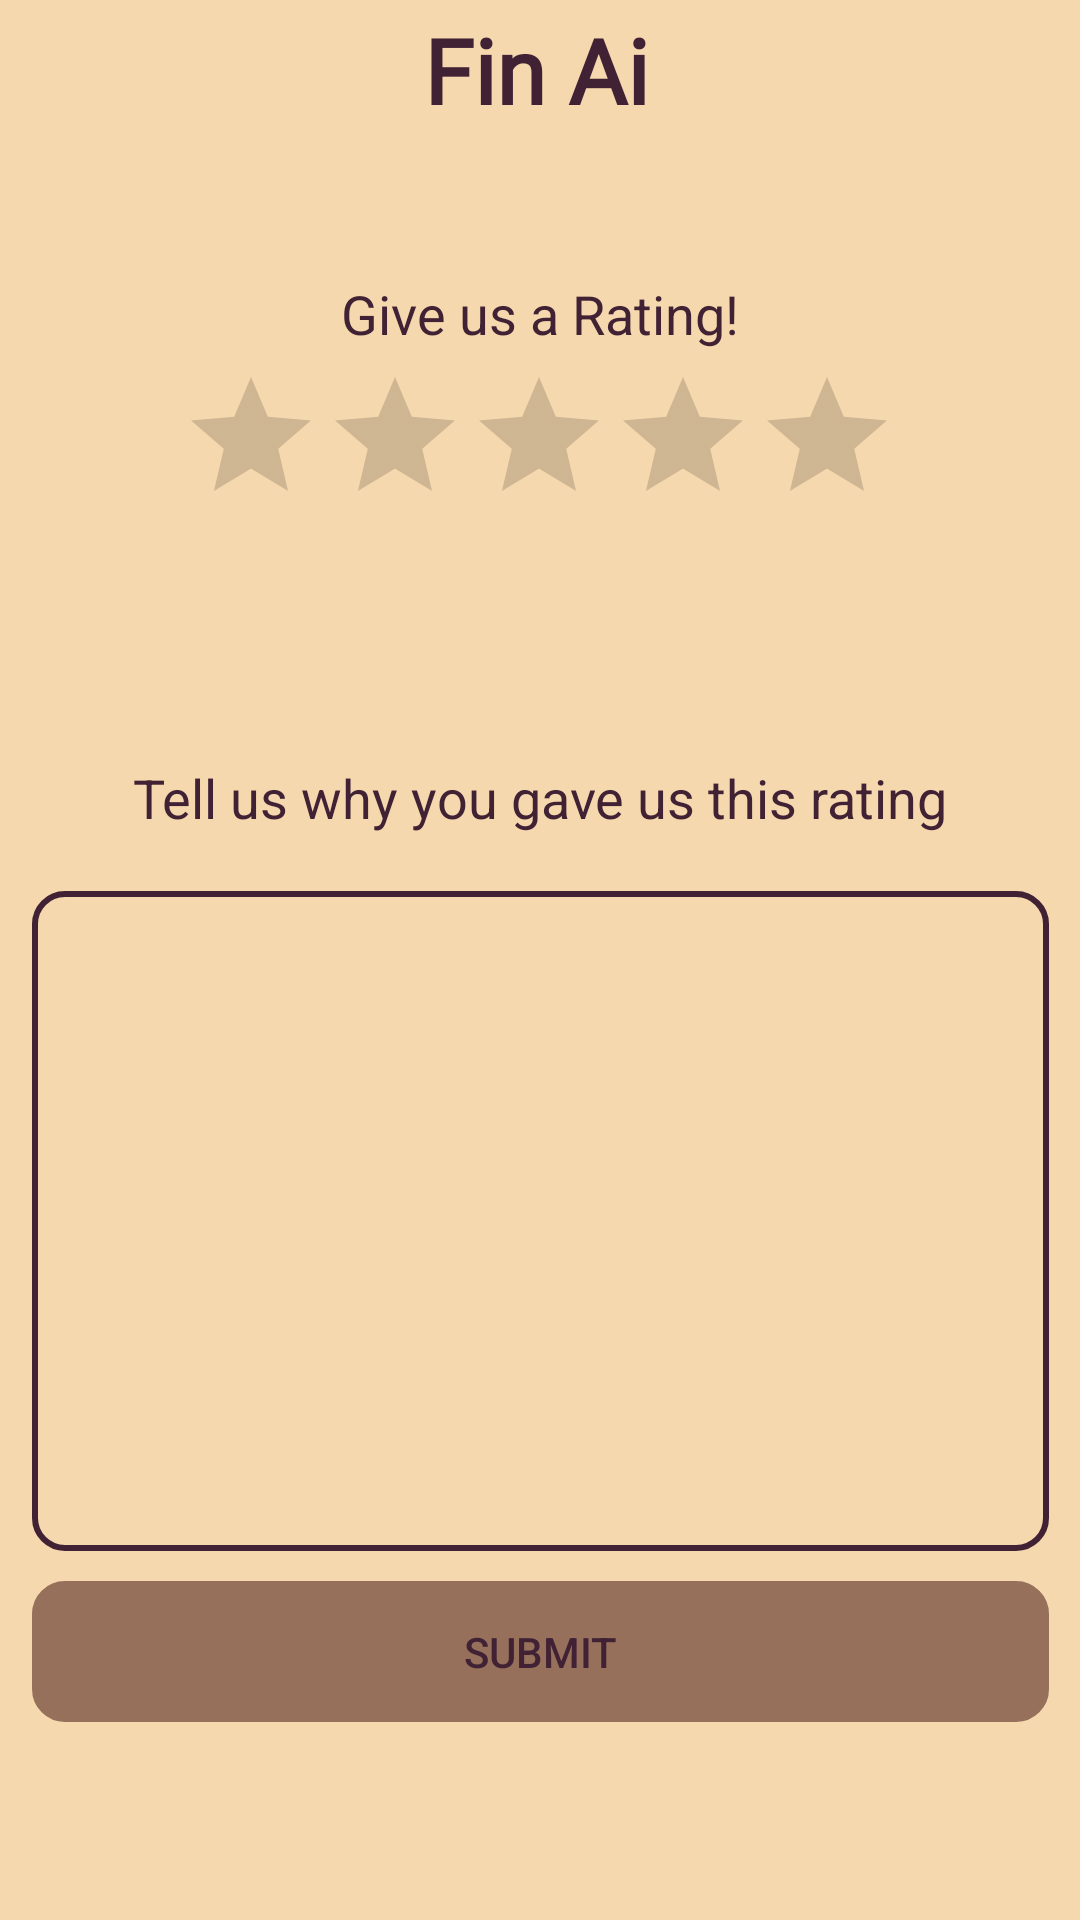

Write the Android layout XML for this screen, with the resource values it uses.
<!-- AndroidManifest.xml: application theme CustomTheme -->
<!-- res/layout/activity_review.xml -->
<?xml version="1.0" encoding="utf-8"?>
<androidx.constraintlayout.widget.ConstraintLayout xmlns:android="http://schemas.android.com/apk/res/android"
    xmlns:app="http://schemas.android.com/apk/res-auto"
    xmlns:tools="http://schemas.android.com/tools"
    android:layout_width="match_parent"
    android:layout_height="match_parent"
    tools:context=".Review">

    <TextView
        android:id="@+id/textView5"
        android:layout_width="wrap_content"
        android:layout_height="wrap_content"
        android:layout_marginStart="70dp"
        android:layout_marginTop="35dp"
        android:layout_marginEnd="70dp"
        android:layout_marginBottom="19dp"
        android:text="Tell us why you gave us this rating"
        android:textSize="18sp"
        app:layout_constraintBottom_toTopOf="@+id/comment"
        app:layout_constraintEnd_toEndOf="parent"
        app:layout_constraintStart_toStartOf="parent"
        app:layout_constraintTop_toBottomOf="@+id/ratingBar" />

    <TextView
        android:id="@+id/textView3"
        android:layout_width="wrap_content"
        android:layout_height="wrap_content"
        android:fontFamily="@font/roboto"
        android:text="Fin Ai"
        android:textSize="30sp"
        android:textStyle="bold"
        app:layout_constraintBottom_toBottomOf="parent"
        app:layout_constraintHorizontal_bias="0.496"
        app:layout_constraintLeft_toLeftOf="parent"
        app:layout_constraintRight_toRightOf="parent"
        app:layout_constraintTop_toTopOf="parent"
        app:layout_constraintVertical_bias="0.005" />

    <EditText
        android:id="@+id/comment"
        android:layout_width="339dp"
        android:layout_height="220dp"
        android:layout_marginStart="35dp"
        android:layout_marginEnd="35dp"
        android:layout_marginBottom="5dp"
        android:background="@drawable/edit_text_border"
        android:ems="10"
        android:gravity="start|top"
        android:inputType="textMultiLine"
        android:paddingLeft="10dp"
        android:paddingTop="5dp"
        android:paddingEnd="5dp"
        android:paddingRight="10dp"
        android:paddingBottom="5dp"
        android:singleLine="false"
        app:layout_constraintBottom_toTopOf="@+id/submitButton"
        app:layout_constraintEnd_toEndOf="parent"
        app:layout_constraintStart_toStartOf="parent"
        app:layout_constraintTop_toBottomOf="@+id/textView5" />

    <TextView
        android:id="@+id/textView4"
        android:layout_width="wrap_content"
        android:layout_height="wrap_content"
        android:layout_marginStart="139dp"
        android:layout_marginTop="123dp"
        android:layout_marginEnd="139dp"
        android:layout_marginBottom="5dp"
        android:text="Give us a Rating!"
        android:textSize="18sp"
        app:layout_constraintBottom_toTopOf="@+id/ratingBar"
        app:layout_constraintEnd_toEndOf="parent"
        app:layout_constraintStart_toStartOf="parent"
        app:layout_constraintTop_toBottomOf="@+id/textView3" />

    <RatingBar
        android:id="@+id/ratingBar"
        android:layout_width="wrap_content"
        android:layout_height="wrap_content"
        android:layout_marginStart="85dp"
        android:layout_marginEnd="86dp"
        android:layout_marginBottom="40dp"
        android:numStars="5"
        android:progressTint="#DAA520"
        android:secondaryProgressTint="@android:color/transparent"
        android:stepSize="0.5"
        app:layout_constraintBottom_toTopOf="@+id/textView5"
        app:layout_constraintEnd_toEndOf="parent"
        app:layout_constraintStart_toStartOf="parent"
        app:layout_constraintTop_toBottomOf="@+id/textView4" />

    <Button
        android:id="@+id/submitButton"
        android:layout_width="339dp"
        android:layout_height="47dp"
        android:layout_marginStart="35dp"
        android:layout_marginTop="5dp"
        android:layout_marginEnd="35dp"
        android:layout_marginBottom="140dp"
        android:onClick="submitReview"
        android:text="Submit"
        android:background="@drawable/edit_text_border"
        android:backgroundTint="@color/window_color"
        app:layout_constraintBottom_toBottomOf="parent"
        app:layout_constraintEnd_toEndOf="parent"
        app:layout_constraintStart_toStartOf="parent"
        app:layout_constraintTop_toBottomOf="@+id/comment" />
</androidx.constraintlayout.widget.ConstraintLayout>
<!-- resources referenced by this layout -->
<resources>
  <color name="window_color">#96705b</color>
  <!-- drawable edit_text_border (drawable) -->
  <?xml version="1.0" encoding="utf-8"?>
  <shape xmlns:android="http://schemas.android.com/apk/res/android"
      android:shape="rectangle">
      <stroke
          android:width="2dp"
          android:color="@color/text_color"
          android:padding="5dp"/>
          <corners android:radius="10dp"/>
  </shape>
  <style name="CustomTheme" parent="Theme.AppCompat.Light">
          <item name="android:navigationBarColor">@color/window_color</item>
          <item name="colorPrimary">@color/window_color</item>
          <item name="android:textColorPrimary">@color/text_color</item>
          <item name="android:windowBackground">@color/background_color</item>
          <item name="android:colorBackground">@color/background_color</item>
          <item name="android:textColor">@color/text_color</item>
      </style>
  <color name="text_color">#412234</color>
  <color name="background_color">#f6d8ae</color>
</resources>
